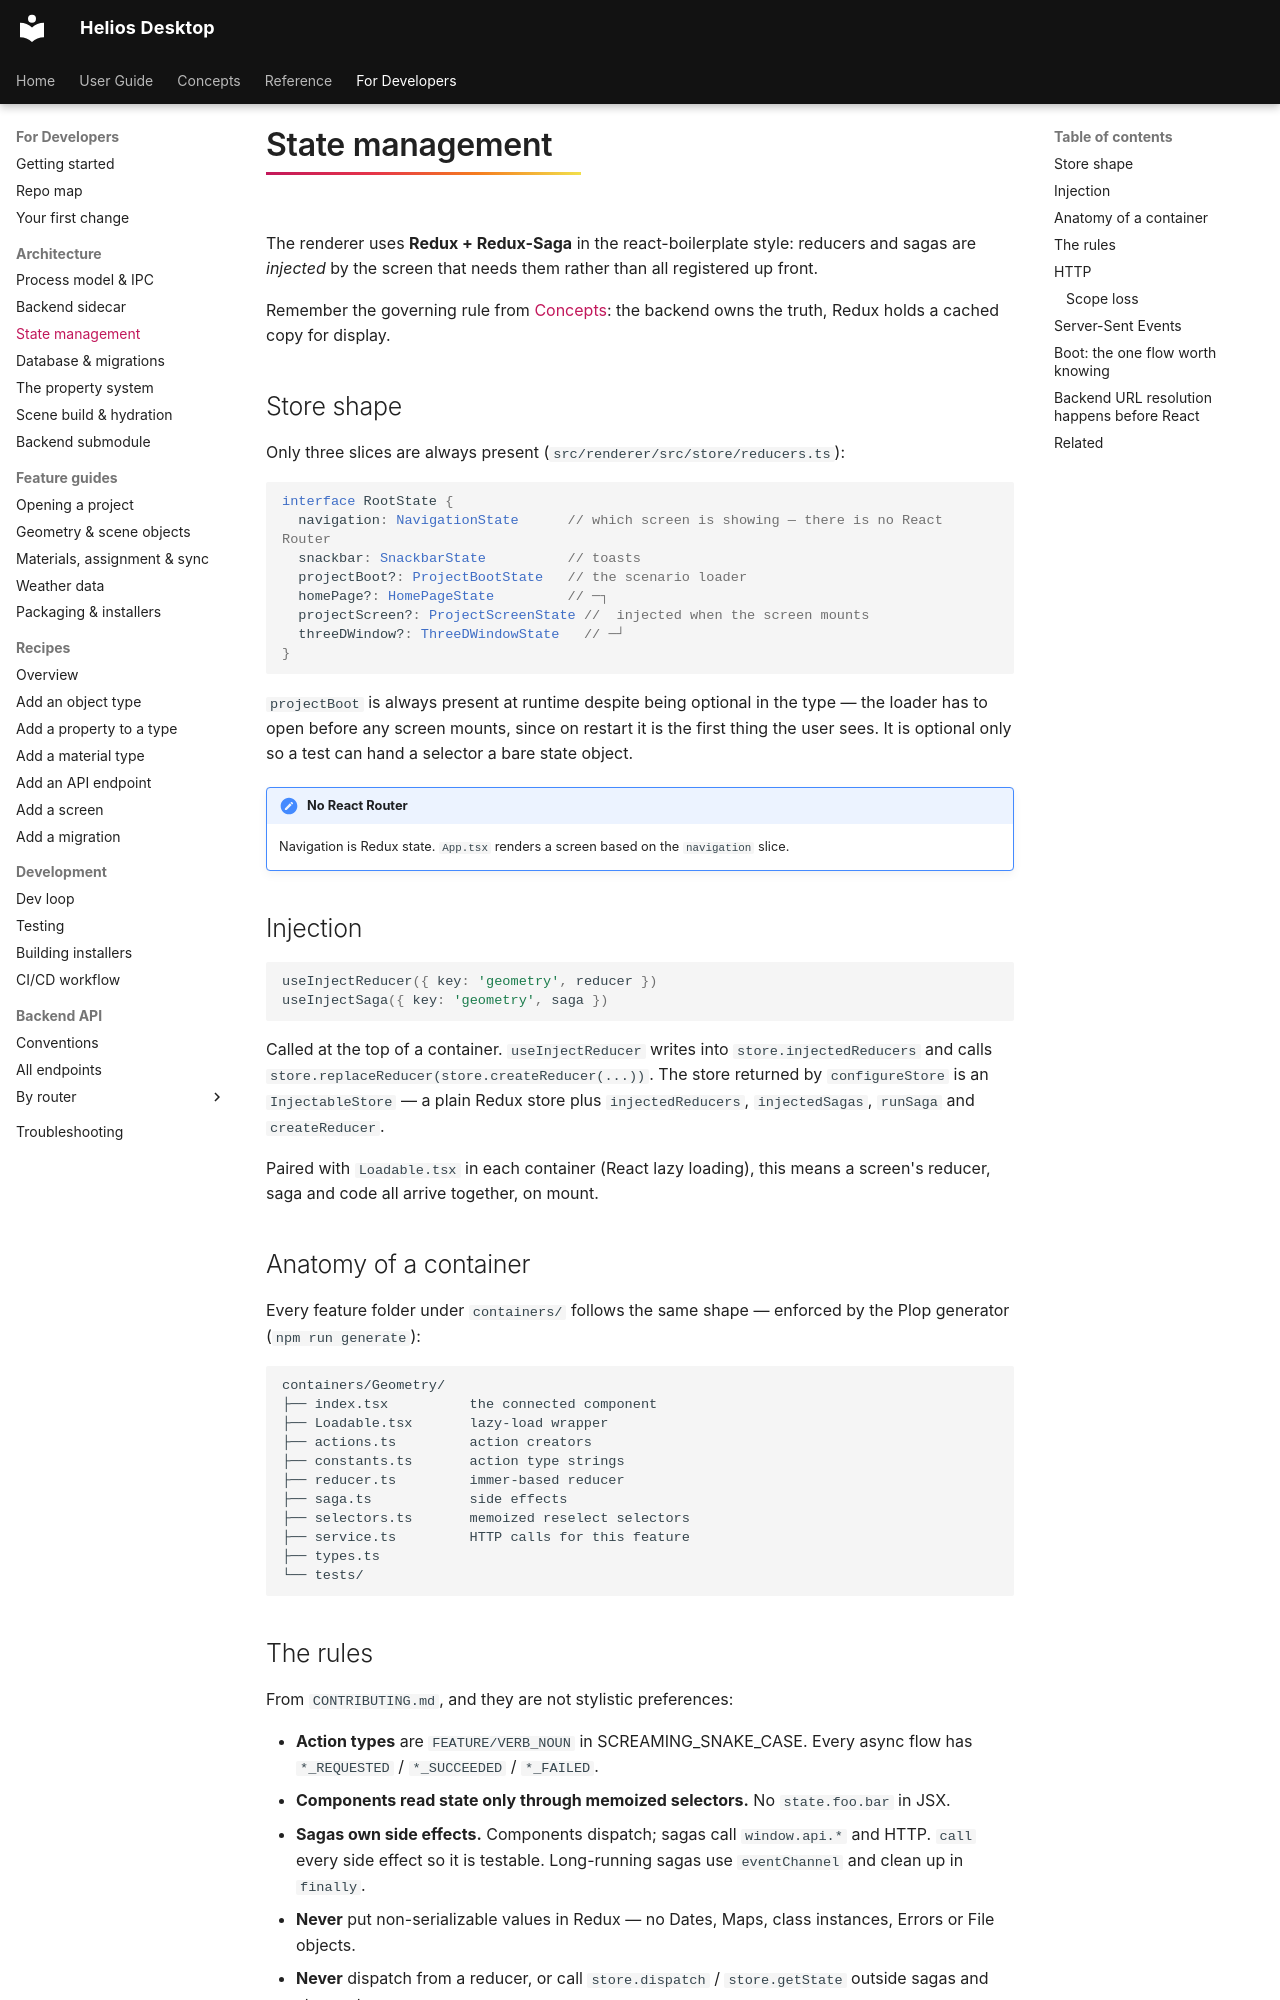

repository: vishal-singh-sarver/heliosdesktop · page: dev/arch/state/index.html · generator: mkdocs

# State management

The renderer uses **Redux + Redux-Saga** in the react-boilerplate style: reducers and sagas are
*injected* by the screen that needs them rather than all registered up front.

Remember the governing rule from [Concepts](../../concepts/index.md): the backend owns the truth,
Redux holds a cached copy for display.

## Store shape

Only three slices are always present (`src/renderer/src/store/reducers.ts`):

```ts
interface RootState {
  navigation: NavigationState      // which screen is showing — there is no React Router
  snackbar: SnackbarState          // toasts
  projectBoot?: ProjectBootState   // the scenario loader
  homePage?: HomePageState         // ─┐
  projectScreen?: ProjectScreenState //  injected when the screen mounts
  threeDWindow?: ThreeDWindowState   // ─┘
}
```

`projectBoot` is always present at runtime despite being optional in the type — the loader has to
open before any screen mounts, since on restart it is the first thing the user sees. It is
optional only so a test can hand a selector a bare state object.

!!! note "No React Router"
    Navigation is Redux state. `App.tsx` renders a screen based on the `navigation` slice.

## Injection

```ts
useInjectReducer({ key: 'geometry', reducer })
useInjectSaga({ key: 'geometry', saga })
```

Called at the top of a container. `useInjectReducer` writes into `store.injectedReducers` and
calls `store.replaceReducer(store.createReducer(...))`. The store returned by `configureStore` is
an `InjectableStore` — a plain Redux store plus `injectedReducers`, `injectedSagas`, `runSaga` and
`createReducer`.

Paired with `Loadable.tsx` in each container (React lazy loading), this means a screen's reducer,
saga and code all arrive together, on mount.

## Anatomy of a container

Every feature folder under `containers/` follows the same shape — enforced by the Plop generator
(`npm run generate`):

```
containers/Geometry/
├── index.tsx          the connected component
├── Loadable.tsx       lazy-load wrapper
├── actions.ts         action creators
├── constants.ts       action type strings
├── reducer.ts         immer-based reducer
├── saga.ts            side effects
├── selectors.ts       memoized reselect selectors
├── service.ts         HTTP calls for this feature
├── types.ts
└── tests/
```

## The rules

From `CONTRIBUTING.md`, and they are not stylistic preferences:

- **Action types** are `FEATURE/VERB_NOUN` in SCREAMING_SNAKE_CASE. Every async flow has
  `*_REQUESTED` / `*_SUCCEEDED` / `*_FAILED`.
- **Components read state only through memoized selectors.** No `state.foo.bar` in JSX.
- **Sagas own side effects.** Components dispatch; sagas call `window.api.*` and HTTP. `call`
  every side effect so it is testable. Long-running sagas use `eventChannel` and clean up in
  `finally`.
- **Never** put non-serializable values in Redux — no Dates, Maps, class instances, Errors or File
  objects.
- **Never** dispatch from a reducer, or call `store.dispatch` / `store.getState` outside sagas and
  store setup.
- **Never** use `useEffect` to trigger a saga on mount. Dispatch the action and let the saga watch
  for it.

Reducers use **Immer** (`produce`), so they read as mutations but produce new state.
